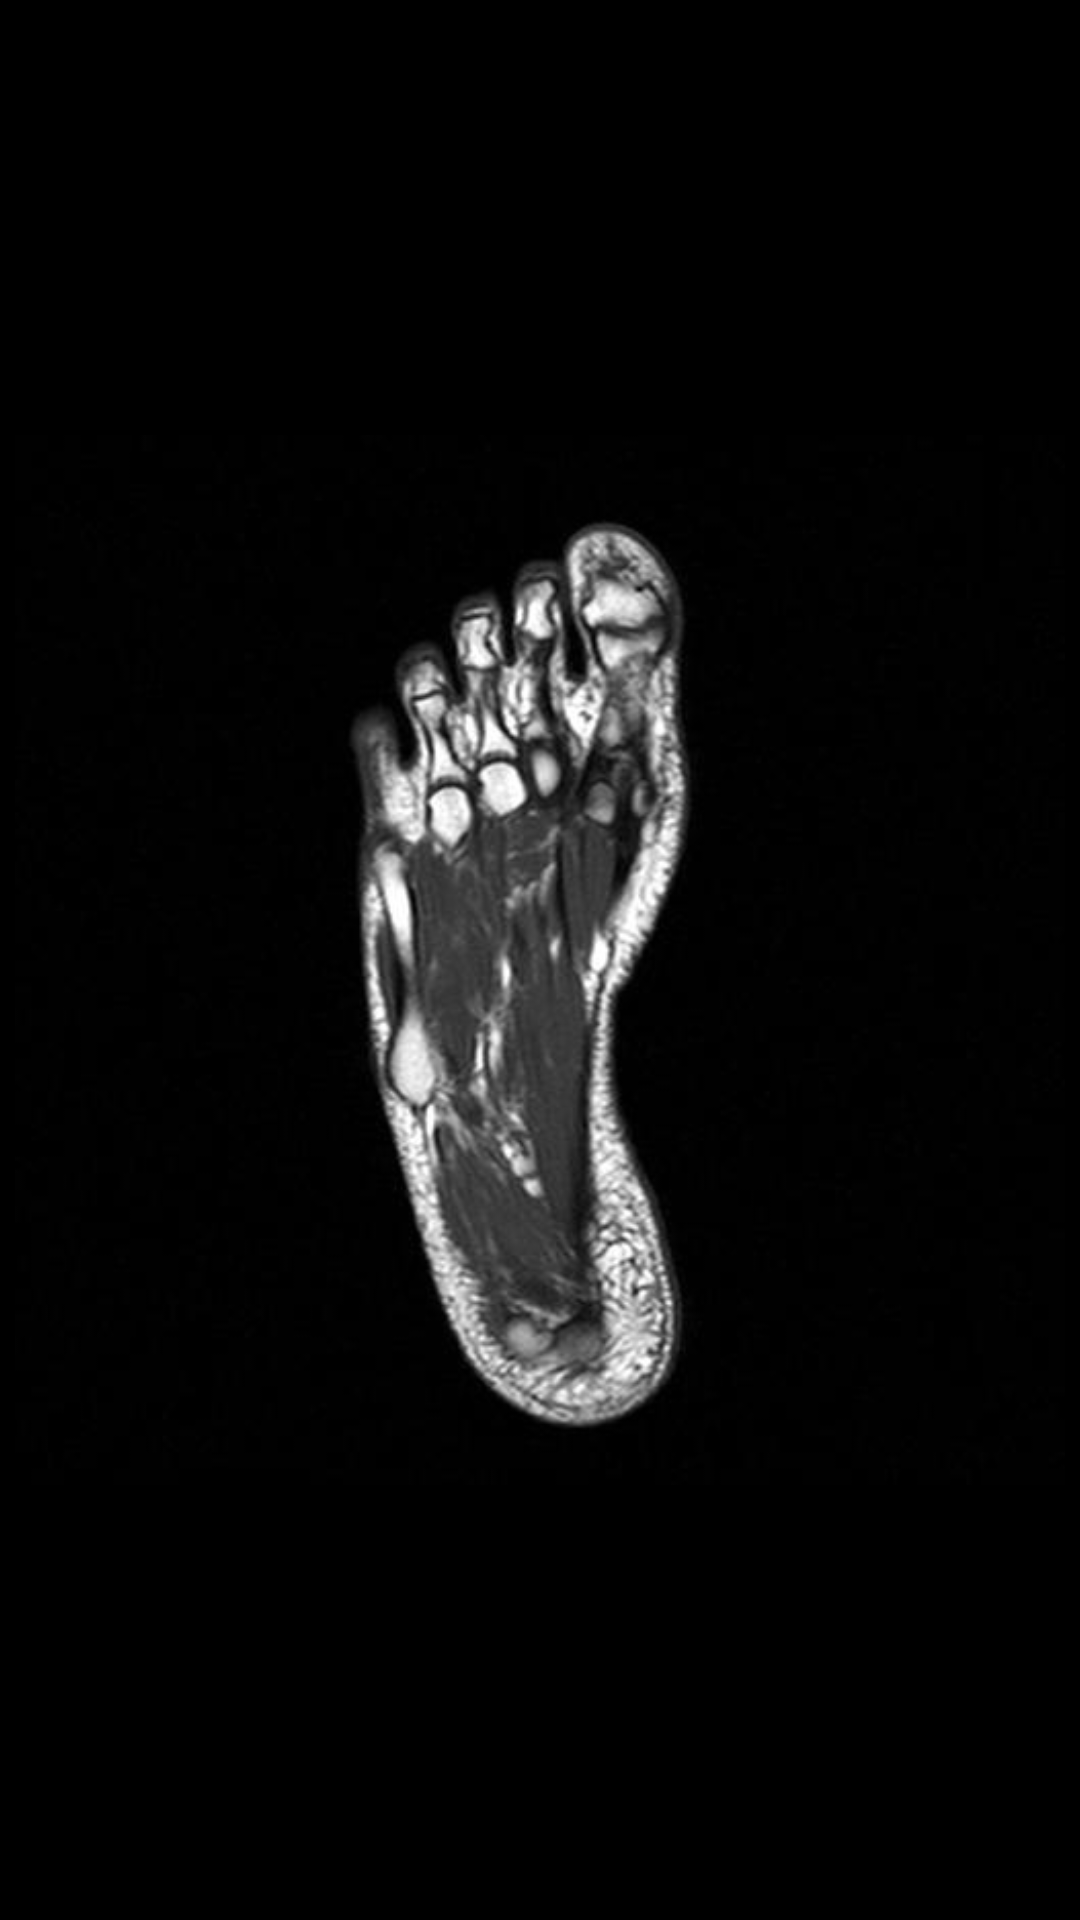

The Android layout XML behind this screen, and the referenced resources:
<!-- AndroidManifest.xml: application theme AppTheme -->
<!-- res/layout/activity_feedback.xml -->
<RelativeLayout xmlns:android="http://schemas.android.com/apk/res/android"
    xmlns:tools="http://schemas.android.com/tools" android:layout_width="match_parent"
    android:layout_height="match_parent" android:paddingLeft="@dimen/activity_horizontal_margin"
    android:paddingRight="@dimen/activity_horizontal_margin"
    android:paddingTop="@dimen/activity_vertical_margin"
    android:paddingBottom="@dimen/activity_vertical_margin"
    android:background="#000000"
    tools:context="com.capstone.solemate.solemate.FeedbackActivity">

    <ImageView
        android:id="@+id/ImageSwitcher01"
        android:layout_width="350dp"
        android:layout_height="350dp"
        android:layout_centerInParent="true"
        android:background="@drawable/foot_mri_right" >
    </ImageView>

    <TextView
        android:id="@+id/helloworld"
        android:layout_width="wrap_content"
        android:layout_height="wrap_content"
        android:textColor="#FFFFFF" />

</RelativeLayout>
<!-- resources referenced by this layout -->
<resources>
  <!-- drawable foot_mri_right: jpg bitmap (drawable, 46078 bytes) -->
  <style name="AppTheme" parent="android:Theme.Holo.Light.DarkActionBar">
      
  
      
          parent="@android:style/Theme.Holo.Light.DarkActionBar"&gt;
          <item name="android:actionBarStyle">@style/MyActionBar</item>
  
      </style>
  <style name="MyActionBar" parent="@android:style/Widget.Holo.Light.ActionBar.Solid.Inverse">
          <item name="android:background">#000000</item>
      </style>
</resources>
